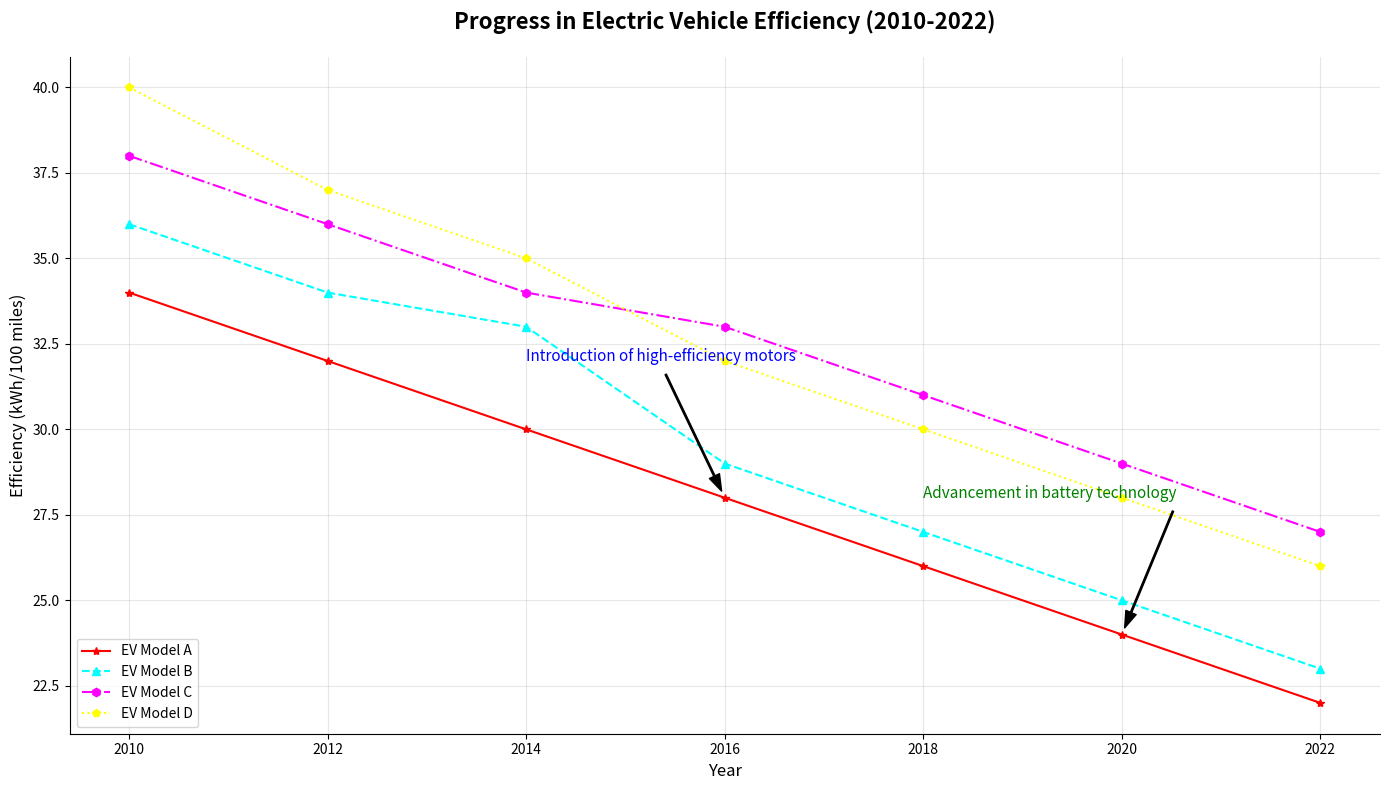

Source code (Python):
import matplotlib.pyplot as plt
import numpy as np

years = np.array([2010, 2012, 2014, 2016, 2018, 2020, 2022])

efficiency_model_A = np.array([34, 32, 30, 28, 26, 24, 22])
efficiency_model_B = np.array([36, 34, 33, 29, 27, 25, 23])
efficiency_model_C = np.array([38, 36, 34, 33, 31, 29, 27])
efficiency_model_D = np.array([40, 37, 35, 32, 30, 28, 26])

plt.figure(figsize=(14, 8))
plt.plot(years, efficiency_model_A, '*-', label='EV Model A', color='red')
plt.plot(years, efficiency_model_B, '^--', label='EV Model B', color='cyan')
plt.plot(years, efficiency_model_C, 'h-.', label='EV Model C', color='magenta')
plt.plot(years, efficiency_model_D, 'p:', label='EV Model D', color='yellow')

plt.title('Progress in Electric Vehicle Efficiency (2010-2022)', fontsize=16, fontweight='bold', pad=20)
plt.xlabel('Year', fontsize=12)
plt.ylabel('Efficiency (kWh/100 miles)', fontsize=12)

plt.annotate('Introduction of high-efficiency motors', 
             xy=(2016, 28), xytext=(2014, 32), 
             arrowprops=dict(facecolor='black', shrink=0.05, width=1, headwidth=8),
             fontsize=11, color='blue')
plt.annotate('Advancement in battery technology', 
             xy=(2020, 24), xytext=(2018, 28), 
             arrowprops=dict(facecolor='black', shrink=0.05, width=1, headwidth=8),
             fontsize=11, color='green')

plt.grid(linestyle='-', alpha=0.3)
plt.legend(loc='lower left', fontsize=10, frameon=True)
plt.gca().spines['top'].set_visible(False)
plt.gca().spines['right'].set_visible(False)

plt.tight_layout()
plt.show()
